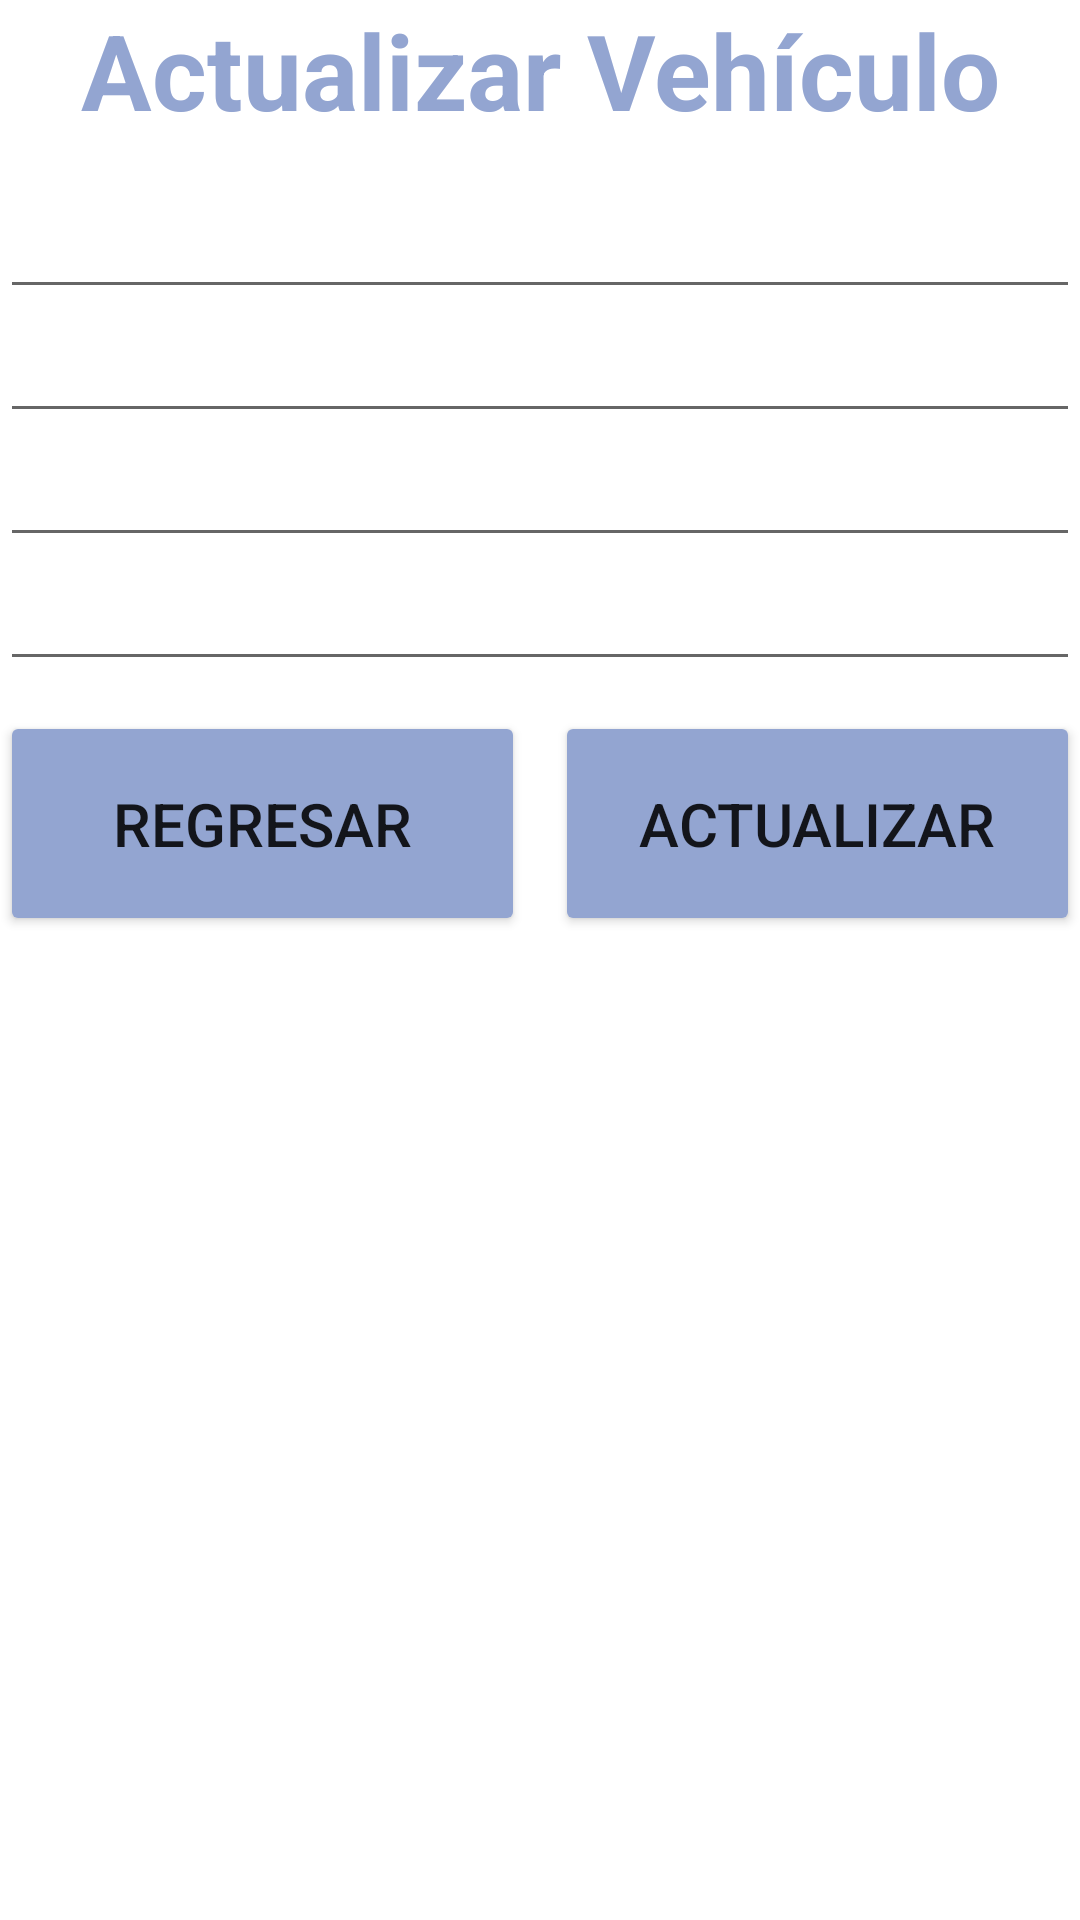

Here is an Android app screen rendered from its layout file. Give the layout XML and the strings, colors and styles it references.
<!-- AndroidManifest.xml: application theme Theme.LADM_U3_Practica1_BaseDatos_SQLite -->
<!-- res/layout/activity_main6.xml -->
<?xml version="1.0" encoding="utf-8"?>
<LinearLayout xmlns:android="http://schemas.android.com/apk/res/android"
    xmlns:app="http://schemas.android.com/apk/res-auto"
    xmlns:tools="http://schemas.android.com/tools"
    android:layout_width="match_parent"
    android:layout_height="match_parent"
    android:orientation="vertical"
    android:layout_margin="20dp"
    tools:context=".MainActivity">

    <TextView
        android:id="@+id/textView"
        android:layout_width="match_parent"
        android:layout_height="wrap_content"
        android:text="Actualizar Vehículo"
        android:textSize="35sp"
        android:textStyle="bold"
        android:textColor="#93A5D1"
        android:textAlignment="center"
        android:layout_marginBottom="15dp"/>

    <EditText
        android:id="@+id/actualizarPlaca"
        android:layout_width="match_parent"
        android:layout_height="wrap_content"
        android:ems="10" />

    <EditText
        android:id="@+id/actualizarMarca"
        android:layout_width="match_parent"
        android:layout_height="wrap_content"
        android:ems="10" />

    <EditText
        android:id="@+id/actualizarModelo"
        android:layout_width="match_parent"
        android:layout_height="wrap_content"
        android:ems="10" />

    <EditText
        android:id="@+id/actualizarYear"
        android:layout_width="match_parent"
        android:layout_height="wrap_content"
        android:ems="10"
        android:inputType="number" />

    <LinearLayout
        android:layout_width="match_parent"
        android:layout_height="wrap_content"
        android:orientation="horizontal"
        android:layout_margin="0dp"
        android:padding="0dp">

        <Button
            android:id="@+id/btnRegresarActVehiculo"
            android:layout_width="match_parent"
            android:layout_height="75dp"
            android:layout_weight="1"
            android:text="REGRESAR"
            android:textSize="20sp"
            android:backgroundTint="#93A5D1"
            android:layout_marginVertical="10dp"
            android:layout_marginRight="5dp"/>

        <Button
            android:id="@+id/btnActualizarVehiculo"
            android:layout_width="match_parent"
            android:layout_height="75dp"
            android:layout_weight="1"
            android:text="ACTUALIZAR"
            android:textSize="20sp"
            android:backgroundTint="#93A5D1"
            android:layout_marginVertical="10dp"
            android:layout_marginLeft="5dp"/>

    </LinearLayout>

    <ListView
        android:id="@+id/listaVehiculo"
        android:layout_width="match_parent"
        android:layout_height="match_parent" />

</LinearLayout>
<!-- resources referenced by this layout -->
<resources>
  <style name="Theme.LADM_U3_Practica1_BaseDatos_SQLite" parent="Theme.MaterialComponents.DayNight.DarkActionBar">
          
          <item name="colorPrimary">@color/purple_500</item>
          <item name="colorPrimaryVariant">@color/purple_700</item>
          <item name="colorOnPrimary">@color/white</item>
          
          <item name="colorSecondary">@color/teal_200</item>
          <item name="colorSecondaryVariant">@color/teal_700</item>
          <item name="colorOnSecondary">@color/black</item>
          
          <item name="android:statusBarColor" tools:targetApi="l">?attr/colorPrimaryVariant</item>
          
      </style>
  <!-- not gathered from this repository: default colours our renderer supplied (Android Studio template values) -->
  <color name="purple_500">#FF6200EE</color>
  <color name="purple_700">#FF3700B3</color>
  <color name="teal_200">#FF03DAC5</color>
  <color name="teal_700">#FF018786</color>
  <color name="black">#FF000000</color>
  <color name="white">#FFFFFFFF</color>
</resources>
